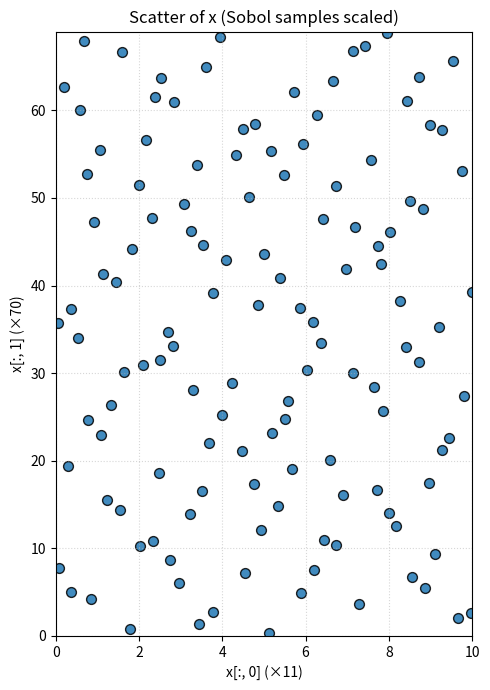

Recreate this plot in Python.
from scipy.stats import qmc
import numpy as np

d = 2
N = 2**(7)  # 필요 갯수
sampler = qmc.Sobol(d=d, scramble=True, seed=42)

# 방법 1: 임의 N개 (임의 N 허용)
X = sampler.random(N)               # shape: (N, 2), in [0,1)

# 방법 2: 2^m개가 필요할 때 (그레이코드 네트)
#X_pow2 = sampler.random_base2(m=8) # 2^10 = 1024개

# 처음 몇 점 건너뛰기
sampler.fast_forward(100)           # 다음 호출부터 100개 지나친 지점에서 시작
Y = sampler.random(N)
x = Y.copy()
x[:, 0] *= 69
x[:, 1] *= 10
print(np.round(x).astype(int))
mask_round = (np.round(x[:, 0]).astype(int) == 5)
idx_round = np.where(mask_round)[0]
rows_round = x[mask_round]
print(idx_round)
print(rows_round)
print(np.round(x[mask_round,0]))
print(np.round(x[1]))
import numpy as np

# x: shape (128, 2)
# 두 번째 열을 정수로 반올림해서 그룹 키 생성
y_round = np.rint(x[:, 1]).astype(int)

# 값별 개수 집계
vals, counts = np.unique(y_round, return_counts=True)

# 출력
print("y(rounded) : count")
for v, c in zip(vals, counts):
    print(f"{v:>3} : {c}")





import matplotlib.pyplot as plt

rounded = np.round(x).astype(int)
for i in range(len(x)):
    plt.text(x[i, 0] + 0.15, x[i, 1] + 0.15, f'({rounded[i,0]},{rounded[i,1]})', fontsize=8)

# x: shape (n, 2) 라고 가정
plt.figure(figsize=(5, 7))
plt.scatter(x[:, 1], x[:, 0], c='tab:blue', s=50, edgecolor='k', alpha=0.85)
plt.xlabel('x[:, 0] (×11)')
plt.ylabel('x[:, 1] (×70)')
plt.title('Scatter of x (Sobol samples scaled)')
plt.xlim(0, 10)
plt.ylim(0, 69)
plt.grid(True, ls=':', alpha=0.5)
plt.tight_layout()
plt.show()
